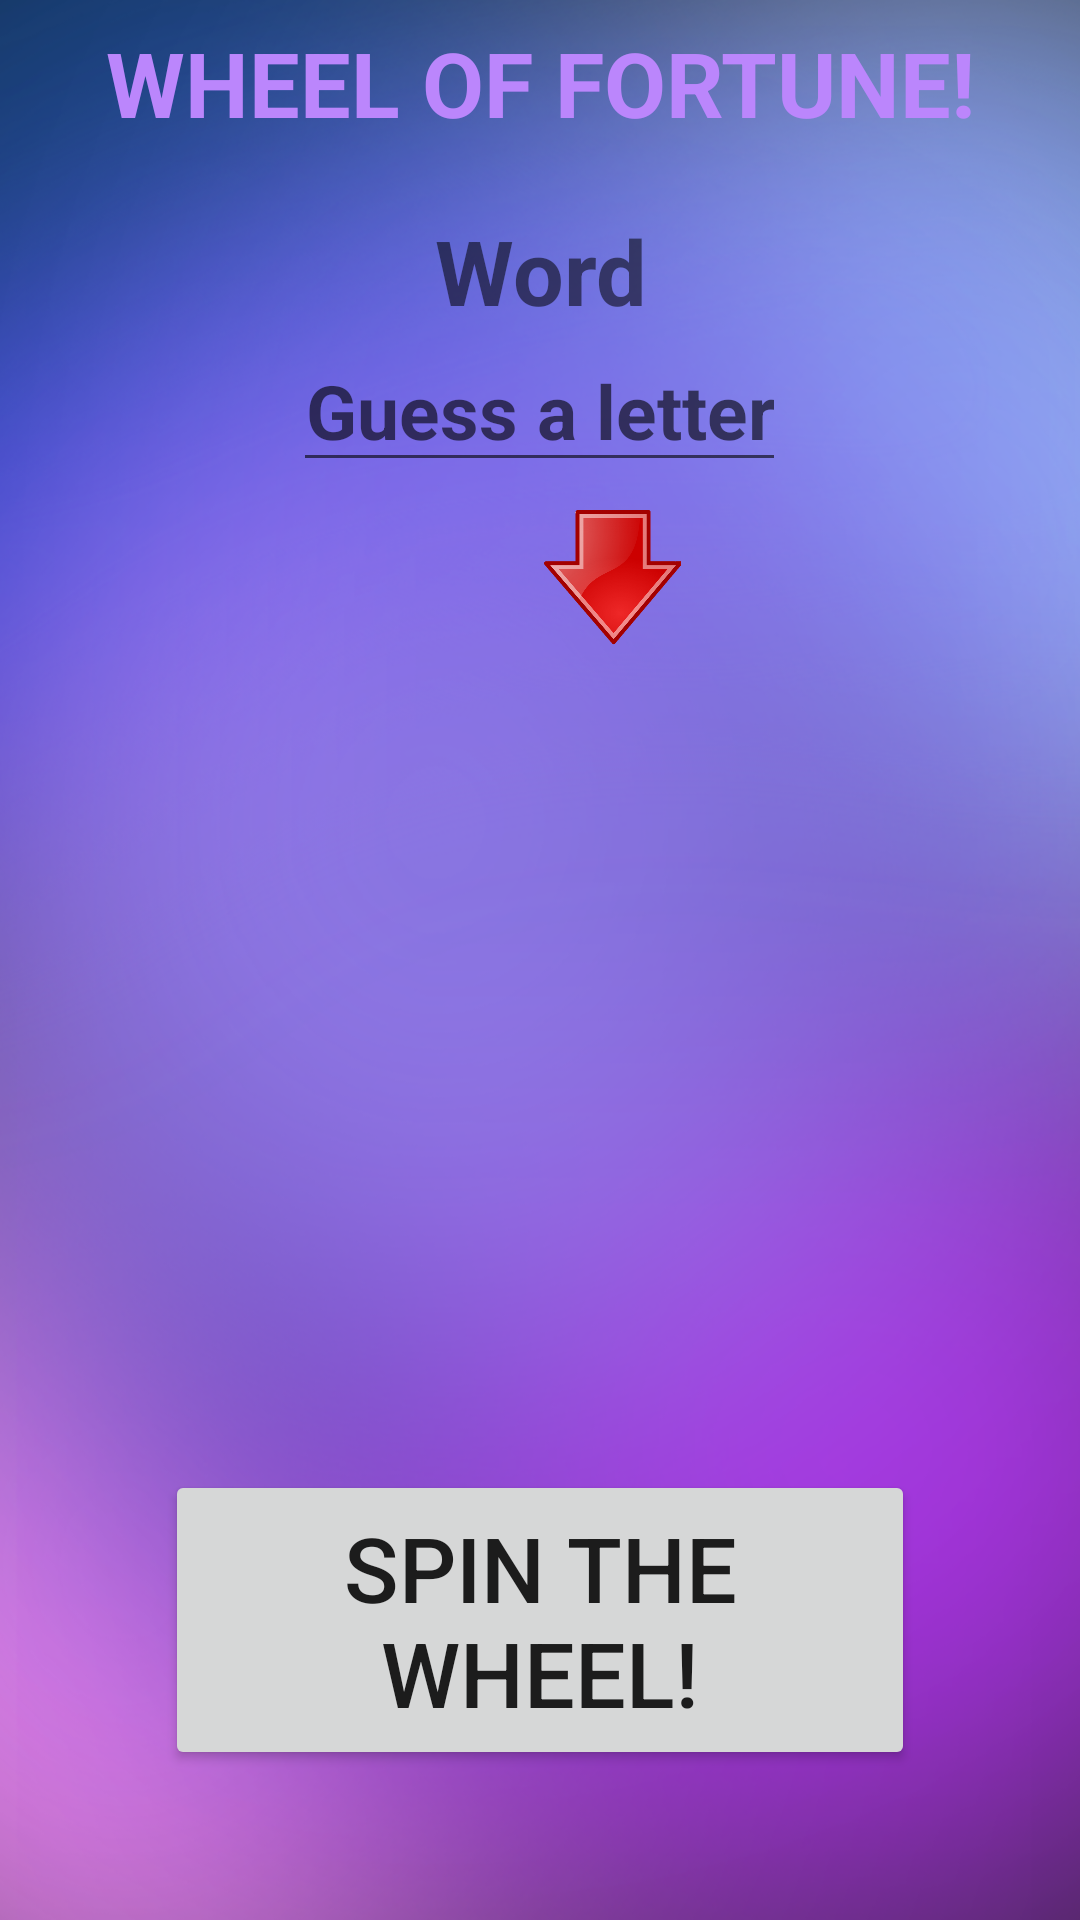

Produce the Android XML layout that renders to this screen, including the resource entries it uses.
<!-- AndroidManifest.xml: application theme Theme.S205450Lykkehjul -->
<!-- res/layout/activity_main.xml -->
<?xml version="1.0" encoding="utf-8"?>
<RelativeLayout xmlns:android="http://schemas.android.com/apk/res/android"
    xmlns:app="http://schemas.android.com/apk/res-auto"
    xmlns:tools="http://schemas.android.com/tools"
    android:layout_width="match_parent"
    android:layout_height="match_parent"
    android:background="@drawable/img_4"
    tools:context=".MainActivity">

    <TextView
        android:layout_width="match_parent"
        android:layout_height="55dp"
        android:text="@string/wheel_of_fortune"
        android:textColor="@color/purple_200"
        android:textStyle="bold"
        android:textSize="30sp"
        android:gravity="center"/>

    <RelativeLayout
        android:layout_width="match_parent"
        android:layout_height="wrap_content"
        android:layout_centerInParent="true">

        <ImageView
            android:id="@+id/omrids"
            android:layout_width="match_parent"
            android:layout_height="320dp"
            android:layout_alignParentStart="true"
            android:layout_alignParentEnd="true"
            android:layout_marginStart="13dp"
            android:layout_marginEnd="11dp"
            android:adjustViewBounds="true"
            android:scaleType="centerInside"
            android:src="@drawable/omrids"
            android:translationX="-3dp"
            android:translationY="-25dp" />

        <ImageView
            android:id="@+id/hjulFelter"
            android:layout_width="wrap_content"
            android:layout_height="wrap_content"
            android:layout_alignParentStart="true"
            android:layout_alignParentEnd="true"
            android:layout_marginStart="70dp"
            android:layout_marginEnd="70dp"
            android:adjustViewBounds="true"
            android:scaleType="centerInside"
            android:src="@drawable/hjul"
            android:translationX="0dp"
            android:translationY="0dp"
            tools:ignore="ContentDescription" />



    </RelativeLayout>

    <ImageView
        android:id="@+id/pil"
        android:layout_width="50dp"
        android:layout_height="50dp"
        android:src="@drawable/img_3"
        android:translationX="180dp"
        android:translationY="170dp"
        tools:ignore="ContentDescription" />

    <Button
        android:id="@+id/spinKnap"
        android:layout_width="250dp"
        android:layout_height="100dp"
        android:layout_alignParentBottom="true"
        android:layout_centerHorizontal="true"
        android:layout_marginBottom="50dp"
        android:text="@string/spin_the_wheel"
        android:textSize="30sp" />

    <TextView
        android:id="@+id/word"
        android:layout_width="match_parent"
        android:layout_height="wrap_content"
        android:layout_marginTop="70dp"
        android:text="Word"
        android:gravity="center"
        android:textSize="30sp"
        android:textStyle="bold"/>


    <EditText
        android:id="@+id/letterGuess"
        android:layout_width="wrap_content"
        android:layout_height="wrap_content"
        android:maxLength="1"
        android:layout_alignParentTop="false"
        android:layout_marginTop="110dp"
        android:gravity="center"
        android:inputType="text"
        android:hint="@string/guess_a_letter"
        android:textSize="25sp"
        android:textStyle="bold"
        android:layout_centerHorizontal="true" />
    <TextView
        android:id="@+id/lettersUsed"
        android:layout_width="match_parent"
        android:layout_height="wrap_content"
        android:layout_marginTop="500dp"
        android:text="@string/letters_used"
        android:gravity="center"
        android:textSize="25sp"
        android:textStyle="bold"
        android:textColor="@color/white"
        />
    <TextView
        android:id="@+id/livesLeft"
        android:layout_width="match_parent"
        android:layout_height="wrap_content"
        android:gravity="center"
        android:text="@string/lives_left"
        android:layout_marginTop="550dp"
        android:textSize="25sp"
        android:textStyle="bold"
        android:textColor="@color/white"/>





</RelativeLayout>
<!-- resources referenced by this layout -->
<resources>
  <!-- drawable img_3: png bitmap (drawable-v24, 132714 bytes) -->
  <!-- drawable img_4: png bitmap (drawable-v24, 484441 bytes) -->
  <string name="guess_a_letter">Guess a letter</string>
  <string name="letters_used">Letters used:</string>
  <string name="lives_left">Lives left:</string>
  <string name="spin_the_wheel">SPIN THE WHEEL!</string>
  <string name="wheel_of_fortune">WHEEL OF FORTUNE!</string>
  <style name="Theme.S205450Lykkehjul" parent="Theme.MaterialComponents.DayNight.NoActionBar">
          
          <item name="colorPrimary">@color/purple_500</item>
          <item name="colorPrimaryVariant">@color/purple_700</item>
          <item name="colorOnPrimary">@color/white</item>
          
          <item name="colorSecondary">@color/teal_200</item>
          <item name="colorSecondaryVariant">@color/teal_700</item>
          <item name="colorOnSecondary">@color/black</item>
          
          <item name="android:statusBarColor" tools:targetApi="l">?attr/colorPrimaryVariant</item>
          
      </style>
  <!-- not gathered from this repository: default colours our renderer supplied (Android Studio template values) -->
  <color name="purple_200">#FFBB86FC</color>
  <color name="purple_500">#FF6200EE</color>
  <color name="purple_700">#FF3700B3</color>
  <color name="teal_200">#FF03DAC5</color>
  <color name="teal_700">#FF018786</color>
  <color name="black">#FF000000</color>
  <color name="white">#FFFFFFFF</color>
</resources>
